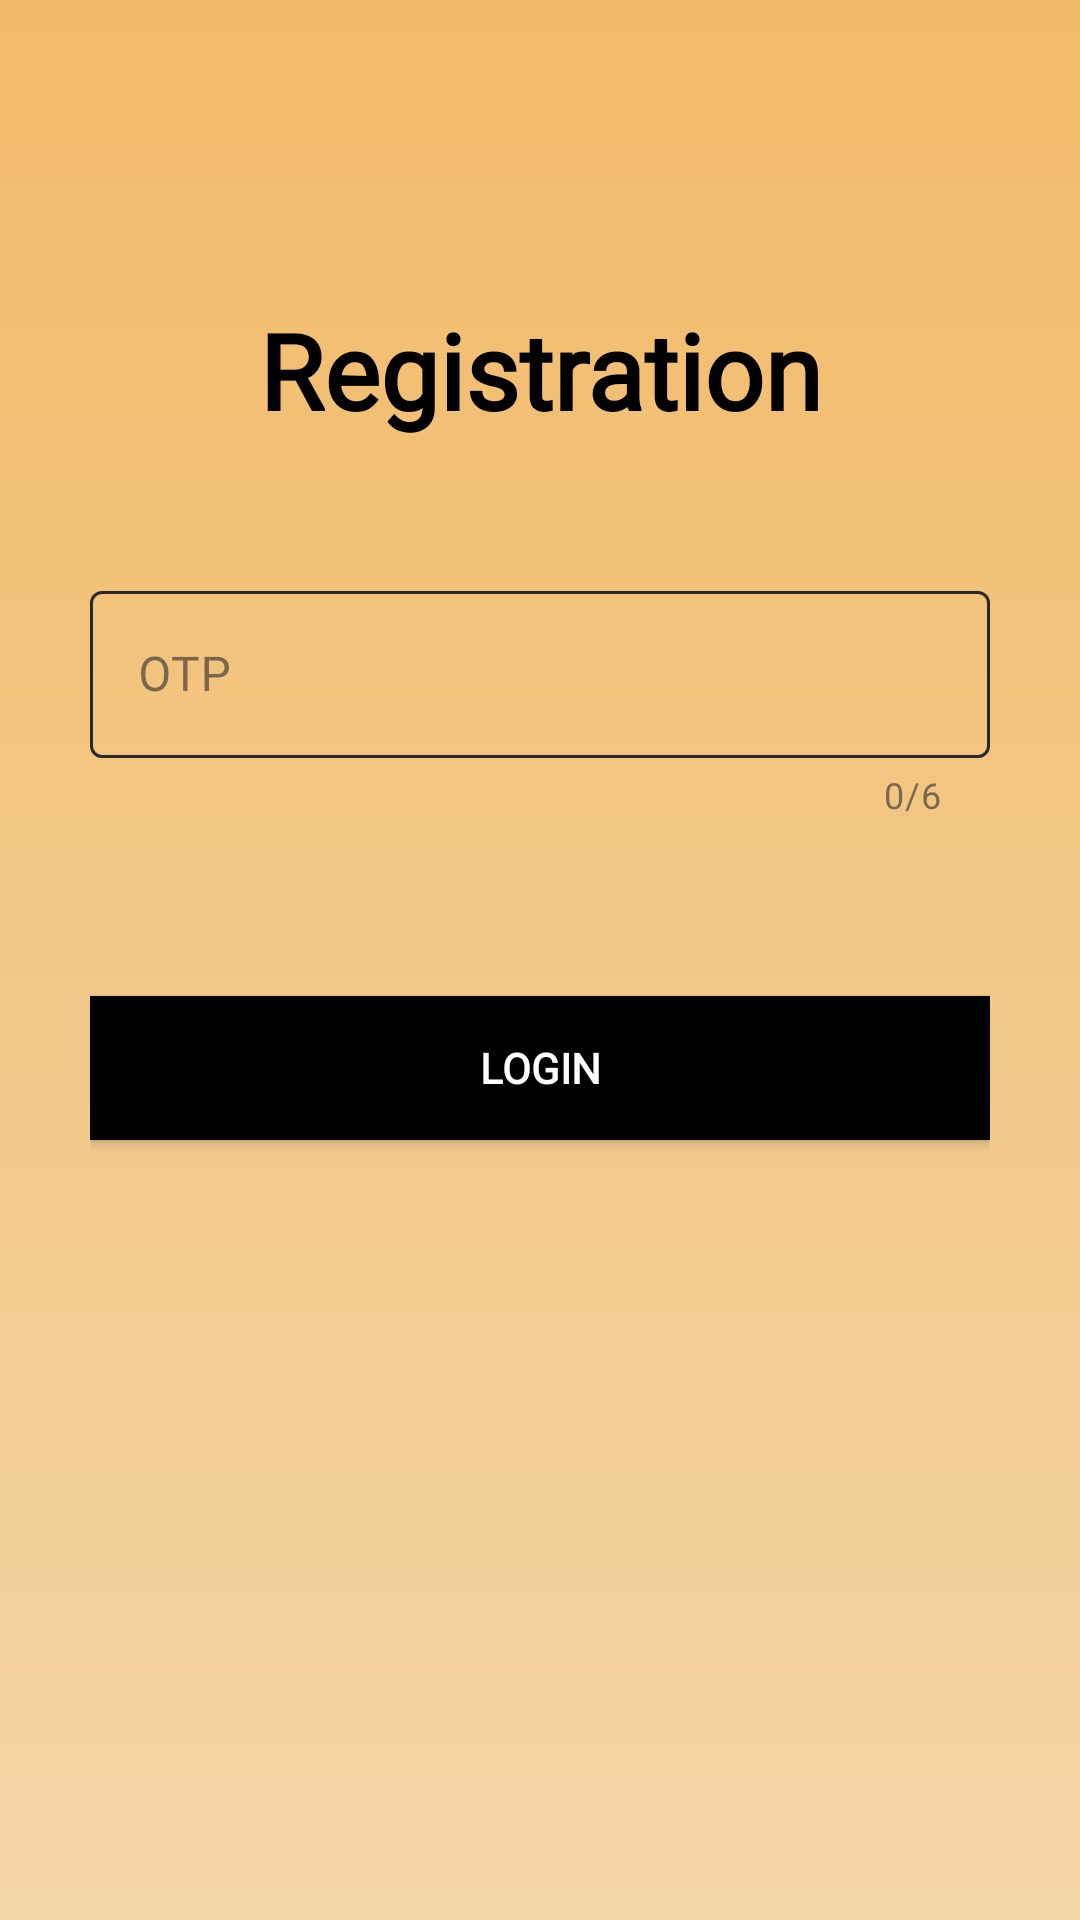

Layout XML and referenced resources for this Android screen:
<!-- AndroidManifest.xml: application theme Theme.CoVax -->
<!-- res/layout/activity_reg_otp.xml -->
<?xml version="1.0" encoding="utf-8"?>
<androidx.constraintlayout.widget.ConstraintLayout xmlns:android="http://schemas.android.com/apk/res/android"
    xmlns:app="http://schemas.android.com/apk/res-auto"
    xmlns:tools="http://schemas.android.com/tools"
    android:layout_width="match_parent"
    android:layout_height="match_parent"
    android:background="@drawable/theme_background"
    tools:context=".RegOtp">

    <TextView
        android:id="@+id/textView"
        android:layout_width="wrap_content"
        android:layout_height="wrap_content"
        android:fontFamily="@font/carter_one"
        android:text="Registration"
        android:textColor="@color/black"
        android:textSize="35sp"
        android:textStyle="bold"
        app:layout_constraintBottom_toTopOf="@+id/linearLayout"
        app:layout_constraintEnd_toEndOf="parent"
        app:layout_constraintStart_toStartOf="parent"
        app:layout_constraintTop_toTopOf="parent"
        app:layout_constraintVertical_bias="0.869" />

    <LinearLayout
        android:id="@+id/linearLayout"
        android:layout_width="match_parent"
        android:layout_height="317dp"
        android:orientation="vertical"
        android:padding="30dp"
        app:layout_constraintBottom_toBottomOf="parent"
        app:layout_constraintTop_toTopOf="parent"
        tools:layout_editor_absoluteX="1dp">

        <com.google.android.material.textfield.TextInputLayout
            android:id="@+id/et_reg_verify_otp"
            style="@style/Widget.reminder.TextInputLayout"
            android:layout_width="match_parent"
            android:layout_height="wrap_content"
            app:boxStrokeColor="@color/text_black"
            app:counterEnabled="true"
            app:counterMaxLength="6"
            app:hintTextColor="@color/text_black">

            <com.google.android.material.textfield.TextInputEditText
                android:layout_width="match_parent"
                android:layout_height="wrap_content"
                android:fontFamily="@font/antic"
                android:hint="OTP"
                android:imeOptions="actionDone"
                android:singleLine="true" />
        </com.google.android.material.textfield.TextInputLayout>

        <TextView
            android:id="@+id/txt_reg_otp_err"
            android:layout_width="wrap_content"
            android:layout_height="wrap_content"
            android:textColor="@color/red" />

        <Button
            android:id="@+id/btn_reg"
            android:layout_width="match_parent"
            android:layout_height="wrap_content"
            android:layout_marginTop="40dp"
            android:background="@color/black"
            android:fontFamily="@font/antic"
            android:text="Login"
            android:textColor="@color/white"
            android:textStyle="bold"
            app:backgroundTint="@color/black" />
    </LinearLayout>

</androidx.constraintlayout.widget.ConstraintLayout>
<!-- resources referenced by this layout -->
<resources>
  <color name="black">#FF000000</color>
  <color name="red">#AEDD0A2A</color>
  <color name="text_black">#29292B</color>
  <color name="white">#FFFFFFFF</color>
  <!-- drawable theme_background (drawable) -->
  <?xml version="1.0" encoding="utf-8"?>
  <shape xmlns:android="http://schemas.android.com/apk/res/android">
  
      <gradient
          android:angle="1"
          android:startColor="#F1BA68"
          android:endColor="#F4D5A6"
          android:type="linear" />
  </shape>
  <style name="Widget.reminder.TextInputLayout" parent="Widget.MaterialComponents.TextInputLayout.OutlinedBox">
          <item name="materialThemeOverlay">@style/Theme.reminder.TextInputLayout</item>
          <item name="shapeAppearance">@style/ShapeAppearance.App.SmallComponent</item>
          <item name="boxStrokeColor">?attr/colorOnSurface</item>
          <item name="hintTextColor">?attr/colorOnSurface</item>
      </style>
  <style name="Theme.CoVax" parent="Theme.MaterialComponents.DayNight.NoActionBar">
          
          <item name="colorPrimary">@color/purple_500</item>
          <item name="colorPrimaryVariant">@color/purple_700</item>
          <item name="colorOnPrimary">@color/white</item>
          
  
  
  
          
          
          <item name="android:statusBarColor" tools:targetApi="l">?attr/colorPrimaryVariant</item>
          
          <item name="android:windowTranslucentStatus">true</item>
          <item name="textInputStyle">@style/Widget.reminder.TextInputLayout</item>
  
          <item name="colorOnSurface">@color/text_black</item>
          <item name="colorSecondary">@color/text_black</item>
      </style>
  <style name="Theme.reminder.TextInputLayout" parent="">
          <item name="colorPrimary">@color/text_black</item>
          <item name="colorOnSurface">@color/text_black</item>
          <item name="colorError">@color/red</item>
          <item name="editTextStyle">@style/Widget.MaterialComponents.TextInputEditText.OutlinedBox</item>
      </style>
  <style name="ShapeAppearance.App.SmallComponent" parent="ShapeAppearance.MaterialComponents.SmallComponent">
          <item name="cornerFamily">rounded</item>
          <item name="cornerSize">4dp</item>
      </style>
  <color name="purple_500">#FF6200EE</color>
  <color name="purple_700">#FF3700B3</color>
</resources>
